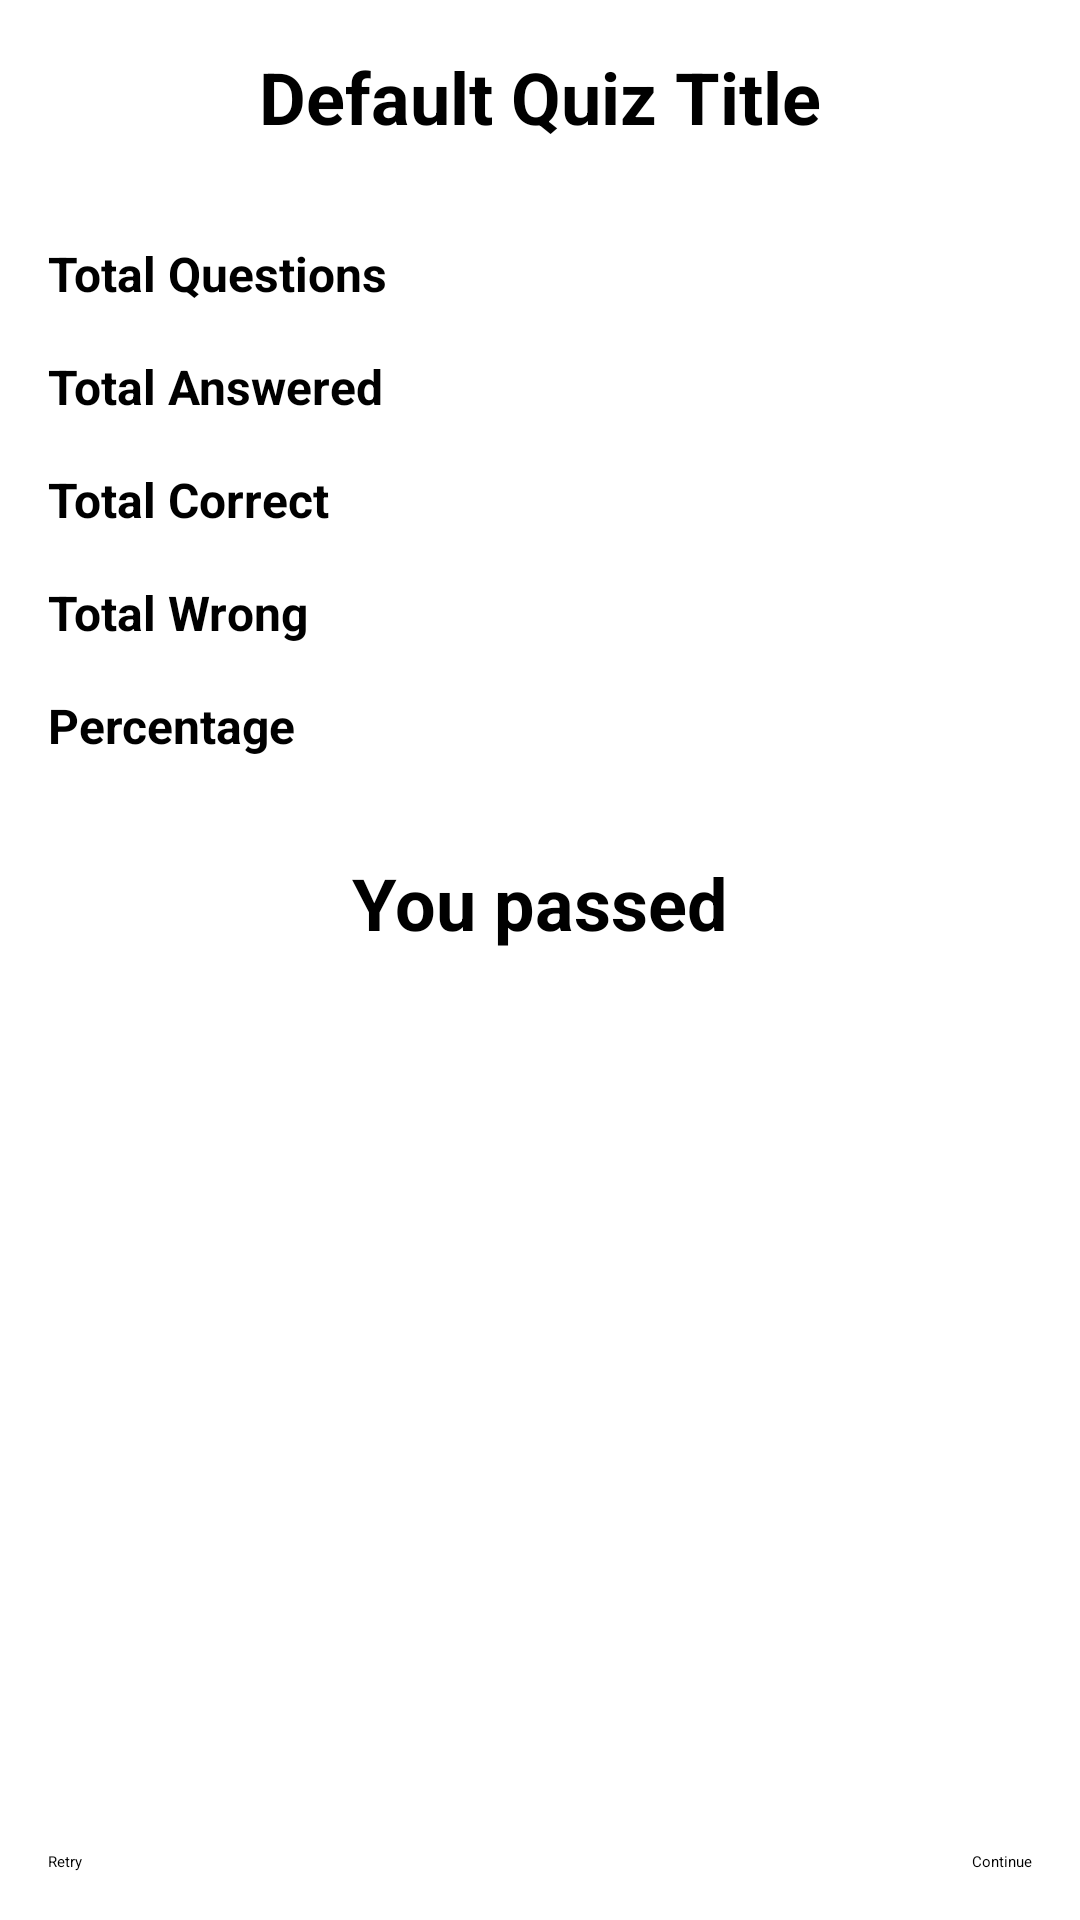

Layout XML and referenced resources for this Android screen:
<!-- AndroidManifest.xml: application theme Theme.QuizMaster -->
<!-- res/layout/fragment_quiz_result.xml -->
<?xml version="1.0" encoding="utf-8"?>
<androidx.constraintlayout.widget.ConstraintLayout xmlns:android="http://schemas.android.com/apk/res/android"
    xmlns:app="http://schemas.android.com/apk/res-auto"
    xmlns:tools="http://schemas.android.com/tools"
    android:layout_width="match_parent"
    android:layout_height="match_parent"
    tools:context=".QuizResultFragment">

    <TextView
        android:id="@+id/fragment_quiz_result_title_textView"
        android:layout_width="wrap_content"
        android:layout_height="wrap_content"
        android:layout_marginStart="16dp"
        android:layout_marginLeft="16dp"
        android:layout_marginTop="16dp"
        android:layout_marginEnd="16dp"
        android:layout_marginRight="16dp"
        android:text="@string/fragment_quiz_result_title_textView"
        app:layout_constraintEnd_toEndOf="parent"
        app:layout_constraintStart_toStartOf="parent"
        app:layout_constraintTop_toTopOf="parent"
        style="@style/title_textView"/>

    <TextView
        android:id="@+id/fragment_quiz_result_totalQuestions_textView"
        android:layout_width="wrap_content"
        android:layout_height="wrap_content"
        android:layout_marginStart="16dp"
        android:layout_marginLeft="16dp"
        android:layout_marginTop="32dp"
        android:text="@string/fragment_quiz_result_totalQuestions_textView"
        app:layout_constraintStart_toStartOf="parent"
        app:layout_constraintTop_toBottomOf="@+id/fragment_quiz_result_title_textView"
        style="@style/field_textView"/>

    <TextView
        android:id="@+id/fragment_quiz_result_totalAnswered_textView"
        android:layout_width="wrap_content"
        android:layout_height="wrap_content"
        android:layout_marginStart="16dp"
        android:layout_marginLeft="16dp"
        android:layout_marginTop="16dp"
        android:text="@string/fragment_quiz_result_totalAnswered_textView"
        app:layout_constraintStart_toStartOf="parent"
        app:layout_constraintTop_toBottomOf="@+id/fragment_quiz_result_totalQuestions_textView"
        style="@style/field_textView"/>

    <TextView
        android:id="@+id/fragment_quiz_result_totalCorrect_textView"
        android:layout_width="wrap_content"
        android:layout_height="wrap_content"
        android:layout_marginStart="16dp"
        android:layout_marginLeft="16dp"
        android:layout_marginTop="16dp"
        android:text="@string/fragment_quiz_result_totalCorrect_textView"
        app:layout_constraintStart_toStartOf="parent"
        app:layout_constraintTop_toBottomOf="@+id/fragment_quiz_result_totalAnswered_textView"
        style="@style/field_textView"/>

    <TextView
        android:id="@+id/fragment_quiz_result_totalWrong_textView"
        android:layout_width="wrap_content"
        android:layout_height="wrap_content"
        android:layout_marginStart="16dp"
        android:layout_marginLeft="16dp"
        android:layout_marginTop="16dp"
        android:text="@string/fragment_quiz_result_totalWrong_textView"
        app:layout_constraintStart_toStartOf="parent"
        app:layout_constraintTop_toBottomOf="@+id/fragment_quiz_result_totalCorrect_textView"
        style="@style/field_textView"/>

    <TextView
        android:id="@+id/fragment_quiz_result_percentage_textView"
        android:layout_width="wrap_content"
        android:layout_height="wrap_content"
        android:layout_marginStart="16dp"
        android:layout_marginLeft="16dp"
        android:layout_marginTop="16dp"
        android:text="@string/fragment_quiz_result_percentage_textView"
        app:layout_constraintStart_toStartOf="parent"
        app:layout_constraintTop_toBottomOf="@+id/fragment_quiz_result_totalWrong_textView"
        style="@style/field_textView"/>

    <Button
        android:id="@+id/fragment_quiz_result_continue_button"
        android:layout_width="wrap_content"
        android:layout_height="wrap_content"
        android:layout_marginEnd="16dp"
        android:layout_marginRight="16dp"
        android:layout_marginBottom="16dp"
        android:text="@string/fragment_quiz_result_continue_button"
        app:layout_constraintBottom_toBottomOf="parent"
        app:layout_constraintEnd_toEndOf="parent" />

    <TextView
        android:id="@+id/fragment_quiz_result_totalQuestionsData_textView"
        android:layout_width="wrap_content"
        android:layout_height="wrap_content"
        android:layout_marginStart="16dp"
        android:layout_marginLeft="16dp"
        app:layout_constraintBaseline_toBaselineOf="@+id/fragment_quiz_result_totalQuestions_textView"
        app:layout_constraintStart_toEndOf="@+id/fragment_quiz_result_totalQuestions_textView"
        style="@style/fieldData_textView"/>

    <TextView
        android:id="@+id/fragment_quiz_result_totalAnsweredData_textView"
        android:layout_width="wrap_content"
        android:layout_height="wrap_content"
        android:layout_marginStart="16dp"
        android:layout_marginLeft="16dp"
        app:layout_constraintBaseline_toBaselineOf="@+id/fragment_quiz_result_totalAnswered_textView"
        app:layout_constraintStart_toEndOf="@+id/fragment_quiz_result_totalAnswered_textView"
        style="@style/fieldData_textView"/>

    <TextView
        android:id="@+id/fragment_quiz_result_totalCorrectData_textView"
        android:layout_width="wrap_content"
        android:layout_height="wrap_content"
        android:layout_marginStart="16dp"
        android:layout_marginLeft="16dp"
        app:layout_constraintBaseline_toBaselineOf="@+id/fragment_quiz_result_totalCorrect_textView"
        app:layout_constraintStart_toEndOf="@+id/fragment_quiz_result_totalCorrect_textView"
        style="@style/fieldData_textView"/>

    <TextView
        android:id="@+id/fragment_quiz_result_totalWrongData_textView"
        android:layout_width="wrap_content"
        android:layout_height="wrap_content"
        android:layout_marginStart="16dp"
        android:layout_marginLeft="16dp"
        app:layout_constraintBaseline_toBaselineOf="@+id/fragment_quiz_result_totalWrong_textView"
        app:layout_constraintStart_toEndOf="@+id/fragment_quiz_result_totalWrong_textView"
        style="@style/fieldData_textView"/>

    <TextView
        android:id="@+id/fragment_quiz_result_percentageData_textView"
        android:layout_width="wrap_content"
        android:layout_height="wrap_content"
        android:layout_marginStart="16dp"
        android:layout_marginLeft="16dp"
        app:layout_constraintBaseline_toBaselineOf="@+id/fragment_quiz_result_percentage_textView"
        app:layout_constraintStart_toEndOf="@+id/fragment_quiz_result_percentage_textView"
        style="@style/fieldData_textView"/>

    <Button
        android:id="@+id/fragment_quiz_result_retry_button"
        android:layout_width="wrap_content"
        android:layout_height="wrap_content"
        android:layout_marginStart="16dp"
        android:layout_marginLeft="16dp"
        android:layout_marginBottom="16dp"
        android:text="@string/fragment_quiz_result_retry_button"
        app:layout_constraintBottom_toBottomOf="parent"
        app:layout_constraintStart_toStartOf="parent" />

    <TextView
        android:id="@+id/fragment_quiz_result_result_textView"
        android:layout_width="wrap_content"
        android:layout_height="wrap_content"
        android:layout_marginTop="32dp"
        android:text="@string/fragment_quiz_result_result_textView_passed"
        app:layout_constraintEnd_toEndOf="parent"
        app:layout_constraintStart_toStartOf="parent"
        app:layout_constraintTop_toBottomOf="@+id/fragment_quiz_result_percentage_textView"
        style="@style/title_textView"/>
</androidx.constraintlayout.widget.ConstraintLayout>
<!-- resources referenced by this layout -->
<resources>
  <string name="fragment_quiz_result_continue_button">Continue</string>
  <string name="fragment_quiz_result_percentage_textView">Percentage</string>
  <string name="fragment_quiz_result_result_textView_passed">You passed</string>
  <string name="fragment_quiz_result_retry_button">Retry</string>
  <string name="fragment_quiz_result_title_textView">Default Quiz Title</string>
  <string name="fragment_quiz_result_totalAnswered_textView">Total Answered</string>
  <string name="fragment_quiz_result_totalCorrect_textView">Total Correct</string>
  <string name="fragment_quiz_result_totalQuestions_textView">Total Questions</string>
  <string name="fragment_quiz_result_totalWrong_textView">Total Wrong</string>
  <style name="fieldData_textView">
          <item name="android:textSize">16sp</item>
          <item name="android:textStyle">normal</item>
      </style>
  <style name="field_textView">
          <item name="android:textSize">16sp</item>
          <item name="android:textStyle">bold</item>
      </style>
  <style name="title_textView">
          <item name="android:textSize">24sp</item>
          <item name="android:textStyle">bold</item>
      </style>
</resources>
